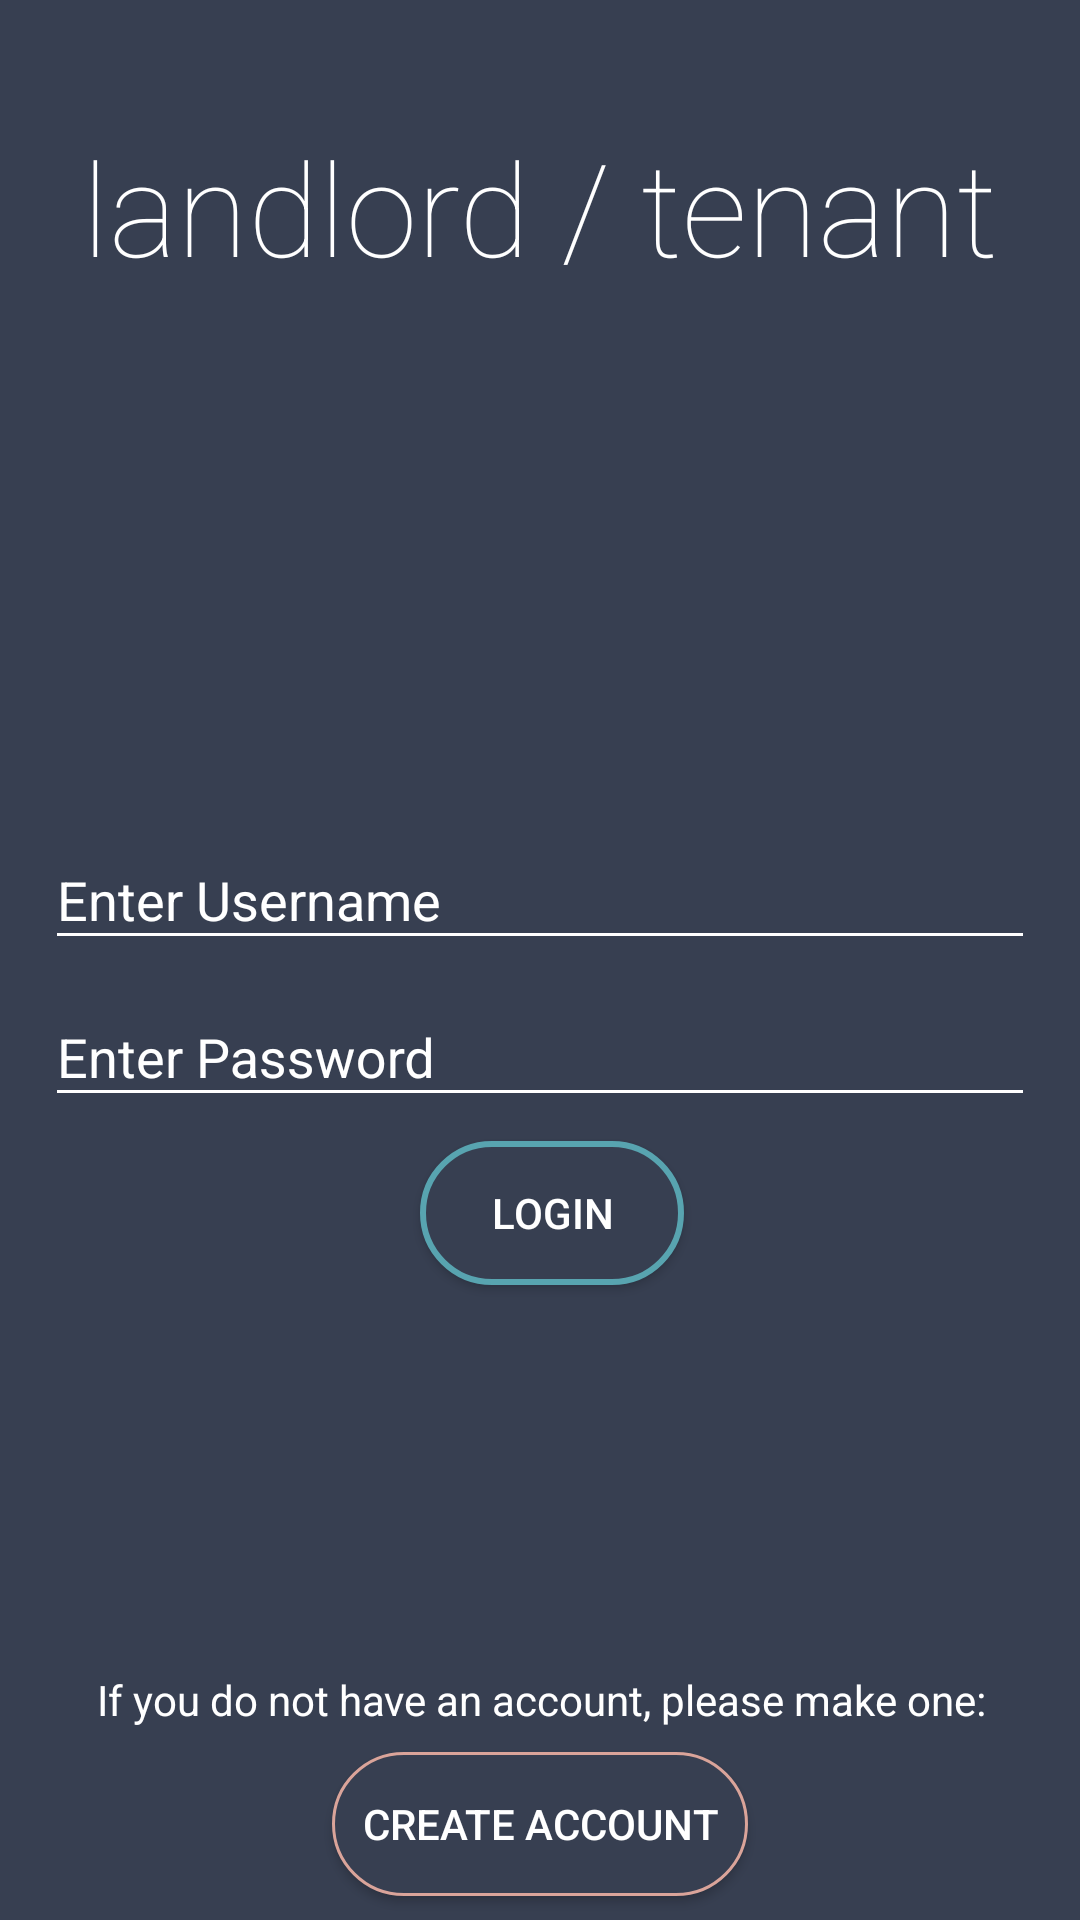

This screen was rendered from an Android layout file. Write that file and the resources it references.
<!-- AndroidManifest.xml: application theme AppTheme -->
<!-- res/layout/activity_login.xml -->
<?xml version="1.0" encoding="utf-8"?>
<android.support.constraint.ConstraintLayout xmlns:android="http://schemas.android.com/apk/res/android"
    xmlns:app="http://schemas.android.com/apk/res-auto"
    xmlns:tools="http://schemas.android.com/tools"
    android:layout_width="match_parent"
    android:layout_height="match_parent"
    android:background="@color/colorPrimaryDark"
    tools:context="com.example.brett.landlord_tenant.Login">
    
        
        
        
        
        
        
        
        
        
        
        

    <TextView
        android:layout_width="wrap_content"
        android:layout_height="wrap_content"
        android:text="landlord / tenant"
        android:textColor="@color/white"
        android:textSize="43sp"
        android:fontFamily="sans-serif-thin"
        android:layout_marginTop="40dp"
        app:layout_constraintTop_toTopOf="parent"
        app:layout_constraintStart_toStartOf="parent"
        app:layout_constraintEnd_toEndOf="parent"/>

    
        
        
        
        
        
        
        
        
        

    <android.support.design.widget.TextInputLayout
        android:id="@+id/username_form_wrapper"
        android:layout_width="match_parent"
        android:layout_height="wrap_content"
        android:textColorHint="@color/white"
        app:layout_constraintEnd_toEndOf="parent"
        app:layout_constraintStart_toStartOf="parent"
        app:layout_constraintTop_toTopOf="parent"
        app:layout_constraintBottom_toTopOf="@id/password_form_wrapper"
        app:layout_constraintVertical_chainStyle="packed">

        <EditText
            android:id="@+id/username_form"
            android:layout_width="match_parent"
            android:layout_height="wrap_content"
            android:layout_marginEnd="15dp"
            android:layout_marginStart="15dp"
            android:layout_marginTop="8dp"
            android:ems="10"
            android:hint="@string/login_username_hint"
            android:inputType="textPersonName"
            android:backgroundTint="@color/white"
            android:textColorHint="@color/white"
            android:textColor="@color/white" />
    </android.support.design.widget.TextInputLayout>

    <android.support.design.widget.TextInputLayout
        android:id="@+id/password_form_wrapper"
        android:layout_width="match_parent"
        android:layout_height="wrap_content"
        android:textColorHint="@color/white"
        app:layout_constraintEnd_toEndOf="parent"
        app:layout_constraintStart_toStartOf="parent"
        app:layout_constraintTop_toBottomOf="@+id/username_form_wrapper"
        app:layout_constraintBottom_toBottomOf="parent">

        <EditText
            android:id="@+id/password_form"
            android:layout_width="match_parent"
            android:layout_height="wrap_content"
            android:layout_marginEnd="15dp"
            android:layout_marginStart="15dp"
            android:layout_marginTop="8dp"
            android:ems="10"
            android:hint="@string/login_password_hint"
            android:inputType="textPassword"
            android:backgroundTint="@color/white"
            android:textColor="@color/white"
            android:textColorHint="@color/white" />
    </android.support.design.widget.TextInputLayout>



    <Button
        android:id="@+id/create_account"
        android:layout_width="wrap_content"
        android:layout_height="wrap_content"
        android:layout_marginBottom="8dp"
        android:layout_marginEnd="8dp"
        android:layout_marginStart="8dp"
        android:padding="10dp"
        android:background="@drawable/date_button"
        android:onClick="createAccount"
        android:text="@string/login_account_create_button"
        android:textColor="@color/white"
        app:layout_constraintBottom_toBottomOf="parent"
        app:layout_constraintEnd_toEndOf="parent"
        app:layout_constraintStart_toStartOf="parent" />

    <TextView
        android:id="@+id/create_message"
        android:layout_width="wrap_content"
        android:layout_height="wrap_content"
        android:layout_marginBottom="8dp"
        android:layout_marginEnd="8dp"
        android:layout_marginStart="8dp"
        android:text="@string/login_account_create_message"
        android:textAppearance="@style/TextAppearance.AppCompat"
        android:textColor="@color/white"
        app:layout_constraintBottom_toTopOf="@+id/create_account"
        app:layout_constraintEnd_toEndOf="parent"
        app:layout_constraintHorizontal_bias="0.507"
        app:layout_constraintStart_toStartOf="parent" />

    <Button
        android:id="@+id/login_button"
        android:layout_width="wrap_content"
        android:layout_height="wrap_content"
        android:layout_marginStart="8dp"
        android:layout_marginTop="8dp"
        android:layout_marginBottom="20dp"
        android:background="@drawable/submit_bill_button"
        android:text="@string/login_button"
        android:textColor="@color/white"
        app:layout_constraintStart_toStartOf="parent"
        app:layout_constraintEnd_toEndOf="parent"
        app:layout_constraintTop_toBottomOf="@+id/password_form_wrapper" />

</android.support.constraint.ConstraintLayout>
<!-- resources referenced by this layout -->
<resources>
  <color name="colorPrimaryDark">#373F51</color>
  <!-- drawable date_button (drawable) -->
  <?xml version="1.0" encoding="utf-8"?>
  <selector xmlns:android="http://schemas.android.com/apk/res/android">
  
      <item android:state_enabled="true"
          android:state_pressed="false"
          android:drawable="@drawable/date_button_enabled"/>
  
      <item android:state_enabled="false"
          android:state_pressed="false"
          android:drawable="@drawable/date_button_enabled"/>
  
      <item android:state_enabled="true"
          android:state_pressed="true"
          android:drawable="@drawable/date_button_pressed"/>
  
      <item android:state_enabled="false"
          android:state_pressed="true"
          android:drawable="@drawable/date_button_pressed"/>
  
  </selector>
  <string name="login_account_create_button">Create Account</string>
  <string name="login_account_create_message">If you do not have an account, please make one:</string>
  <string name="login_button">Login</string>
  <string name="login_message">Please login:</string>
  <string name="login_password_hint">Enter Password</string>
  <string name="login_username_hint">Enter Username</string>
  <string name="login_welcome_message">Welcome to the Landlord Tenant Communication App!</string>
  <style name="AppTheme" parent="Theme.AppCompat.Light.DarkActionBar">
          
          <item name="colorPrimary">@color/colorPrimary</item>
          <item name="colorPrimaryDark">@color/colorPrimaryDark</item>
          <item name="colorAccent">@color/colorAccent</item>
  
          <item name="colorControlActivated">@color/colorControlActivated</item>
          <item name="colorControlNormal">@color/colorControlNormal</item>
          <item name="colorControlHighlight">@color/colorPrimary</item>
      </style>
  <!-- drawable date_button_enabled (drawable) -->
  <?xml version="1.0" encoding="utf-8"?>
  <shape xmlns:android="http://schemas.android.com/apk/res/android"
      android:shape="rectangle">
  
      <solid android:color="@color/colorPrimaryDark"/>
      <stroke android:width="1dip"
          android:color="@color/colorSalmon"/>
      <corners android:radius="25dp"/>
  
  </shape>
  <!-- drawable date_button_pressed (drawable) -->
  <?xml version="1.0" encoding="utf-8"?>
  <shape xmlns:android="http://schemas.android.com/apk/res/android"
      android:shape="rectangle">
  
      <solid android:color="@color/colorTransparentPrimaryDark"/>
      <stroke android:color="@color/colorSalmon"
          android:width="1dip"/>
      <corners android:radius="25dp"/>
  
  </shape>
  <!-- drawable submit_bill_button_enabled (drawable) -->
  <?xml version="1.0" encoding="utf-8"?>
  <shape xmlns:android="http://schemas.android.com/apk/res/android"
      android:shape="rectangle">
  
      <solid android:color="@color/colorPrimaryDark"/>
      <stroke android:width="2dip"
          android:color="@color/colorAccent"/>
      <corners android:radius="25dp"/>
  
  </shape>
  <!-- drawable submit_bill_button_pressed (drawable) -->
  <?xml version="1.0" encoding="utf-8"?>
  <shape xmlns:android="http://schemas.android.com/apk/res/android"
      android:shape="rectangle">
  
      <solid android:color="@color/colorTransparentPrimaryDark"/>
      <stroke android:width="1dip"
          android:color="@color/colorAccent"/>
      <corners android:radius="25dp"/>
  </shape>
  <color name="colorPrimary">#A9BCD0</color>
  <color name="colorAccent">#58A4B0</color>
  <color name="colorControlActivated">#58A4B0</color>
  <color name="colorControlNormal">#DAA49A</color>
  <color name="colorSalmon">#DAA49A</color>
  <color name="colorTransparentPrimaryDark">#4D373F51</color>
  <!-- not gathered from this repository: default colours our renderer supplied (Android Studio template values) -->
  <color name="white">#FFFFFFFF</color>
</resources>
